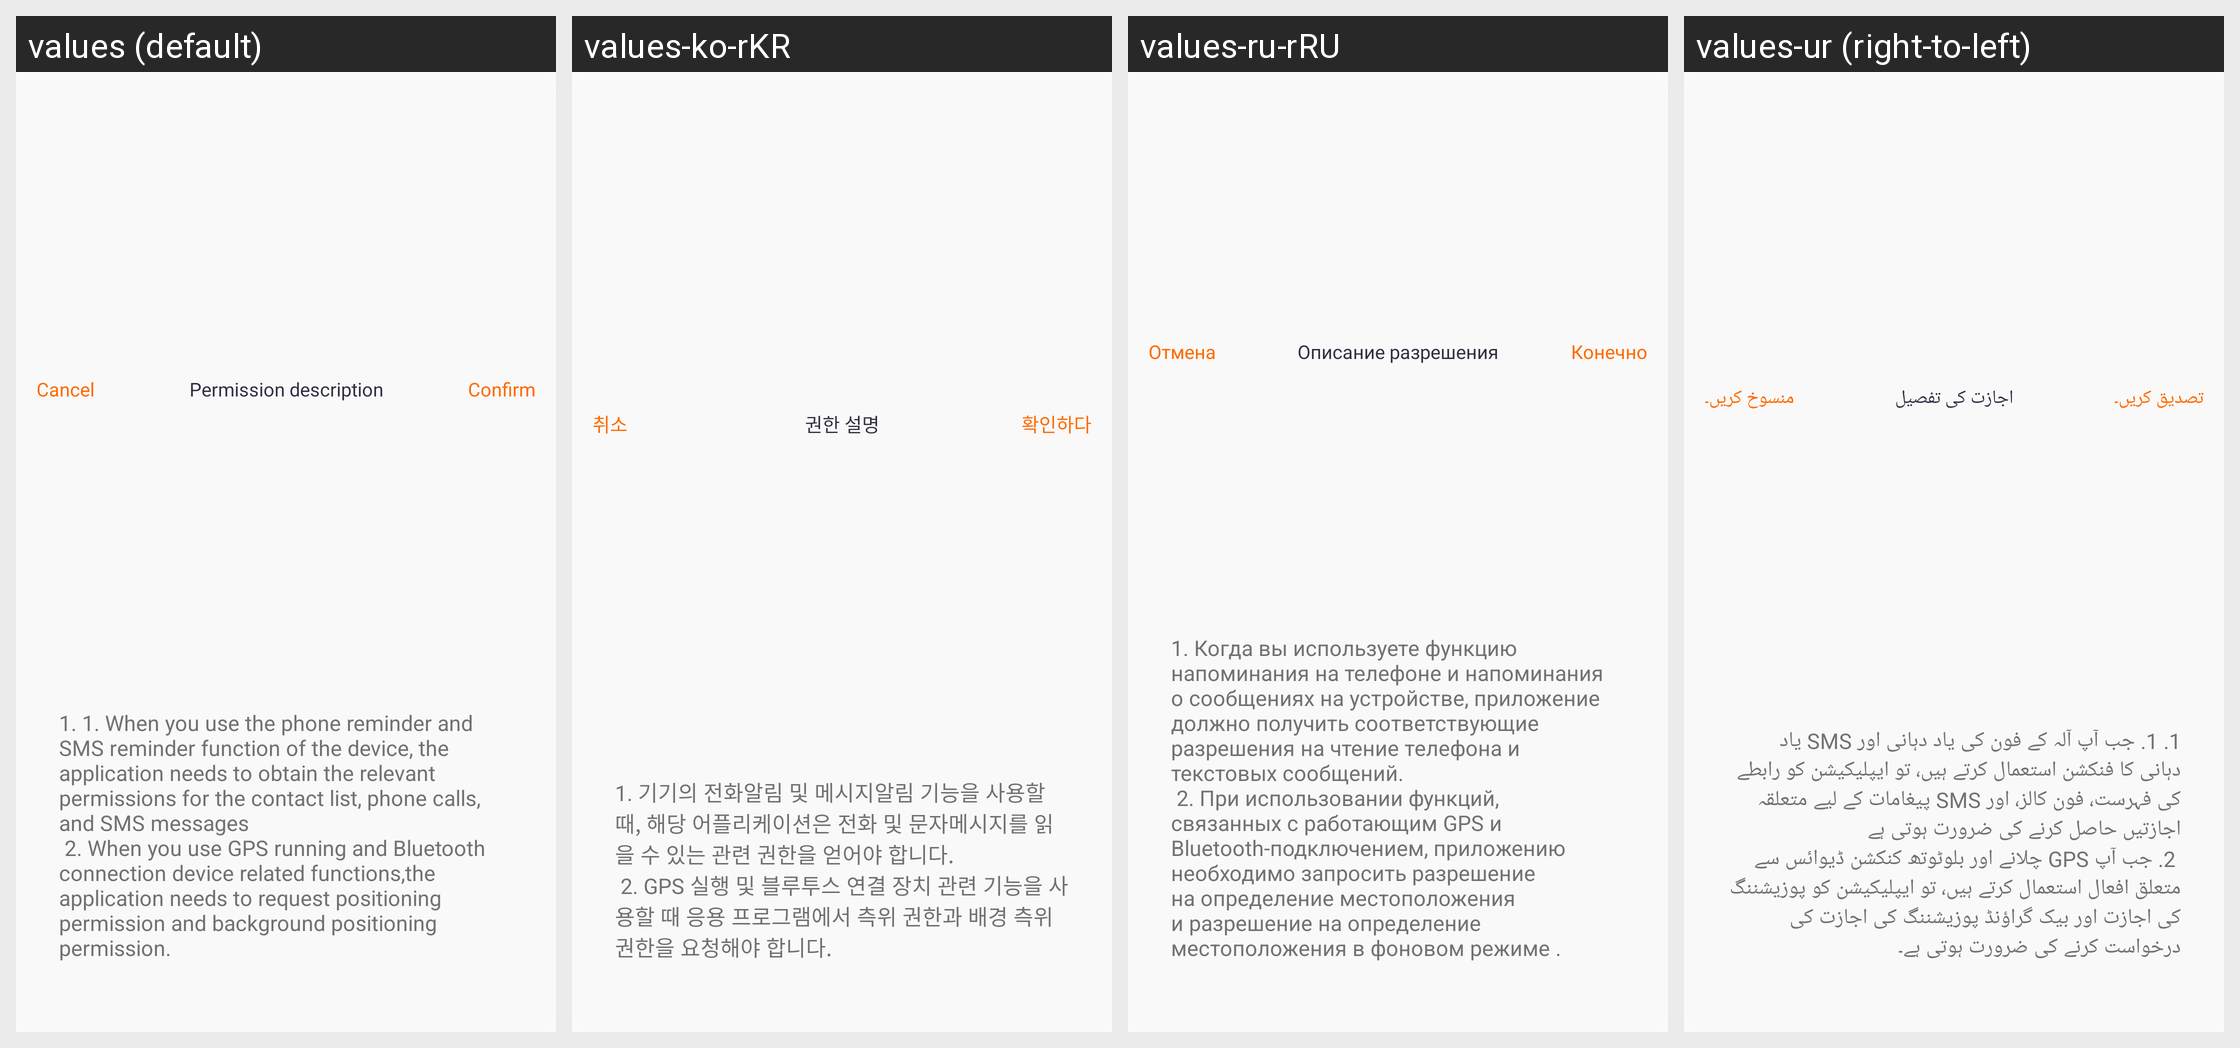

Here is an Android app screen in its default locale and in the app's own translations. Write out the translated-string differences for the strings that appear on this screen.
Android screen res/layout/layout_dialog_permission_information.xml rendered under 4 locales, left to right: values (default), values-ko-rKR, values-ru-rRU, values-ur (right-to-left). Device: Nexus 5 (rendered at 1080×1920; each locale shown at half size, 540×960, under a caption strip naming it); theme Theme.QCWatch.
Other locales in the repository, not shown: values-ar, values-ar-rAE, values-as, values-cs, values-de, values-de-rDE, values-el-rGR, values-en-rUS, values-es, values-es-rES, values-fa, values-fr, values-fr-rFR, values-hi-rIN, values-hu, values-in-rID, values-it-rIT, values-ja, values-ja-rJP, values-kk-rKZ, values-ne, values-nl, values-or, values-pl-rPL, values-pt, values-pt-rPT, values-ro-rRO, values-sk, values-te, values-th-rTH, values-tr-rTR, values-uk, values-vi-rVN, values-zh, values-zh-rCN, values-zh-rHK, values-zh-rTW.
Strings drawn on this screen, with the default value and each locale's value (text and hints the layout hard-codes, and strings that could not be matched under every locale, appear in the picture but are not listed):

qc_text_47
  values: Cancel
  values-ko-rKR: 취소
  values-ru-rRU: Отмена
  values-ur: منسوخ کریں۔

qc_text_287
  values: Permission description
  values-ko-rKR: 권한 설명
  values-ru-rRU: Описание разрешения
  values-ur: اجازت کی تفصیل

qc_text_46
  values: Confirm
  values-ko-rKR: 확인하다
  values-ru-rRU: Конечно
  values-ur: تصدیق کریں۔

qc_text_286
  values: 1. 1. When you use the phone reminder and SMS reminder function of the device, the application needs to obtain the relevant permissions for the contact list, phone calls, and SMS messages 
       2. When you use GPS running and Bluetooth connection device related functions,the application needs to request positioning permission and background positioning permission.
  values-ko-rKR: 1. 기기의 전화알림 및 메시지알림 기능을 사용할 때, 해당 어플리케이션은 전화 및 문자메시지를 읽을 수 있는 관련 권한을 얻어야 합니다. 
       2. GPS 실행 및 블루투스 연결 장치 관련 기능을 사용할 때 응용 프로그램에서 측위 권한과 배경 측위 권한을 요청해야 합니다.
  values-ru-rRU: 1. Когда вы используете функцию напоминания на телефоне и напоминания о сообщениях на устройстве, приложение должно получить соответствующие разрешения на чтение телефона и текстовых сообщений. 
       2. При использовании функций, связанных с работающим GPS и Bluetooth-подключением, приложению необходимо запросить разрешение на определение местоположения и разрешение на определение местоположения в …[clipped]
  values-ur: 1. 1. جب آپ آلہ کے فون کی یاد دہانی اور SMS یاد دہانی کا فنکشن استعمال کرتے ہیں، تو ایپلیکیشن کو رابطے کی فہرست، فون کالز، اور SMS پیغامات کے لیے متعلقہ اجازتیں حاصل کرنے کی ضرورت ہوتی ہے 
       2. جب آپ GPS چلانے اور بلوٹوتھ کنکشن ڈیوائس سے متعلق افعال استعمال کرتے ہیں، تو ایپلیکیشن کو پوزیشننگ کی اجازت اور بیک گراؤنڈ پوزیشننگ کی اجازت کی درخواست کرنے کی ضرورت ہوتی ہے۔
